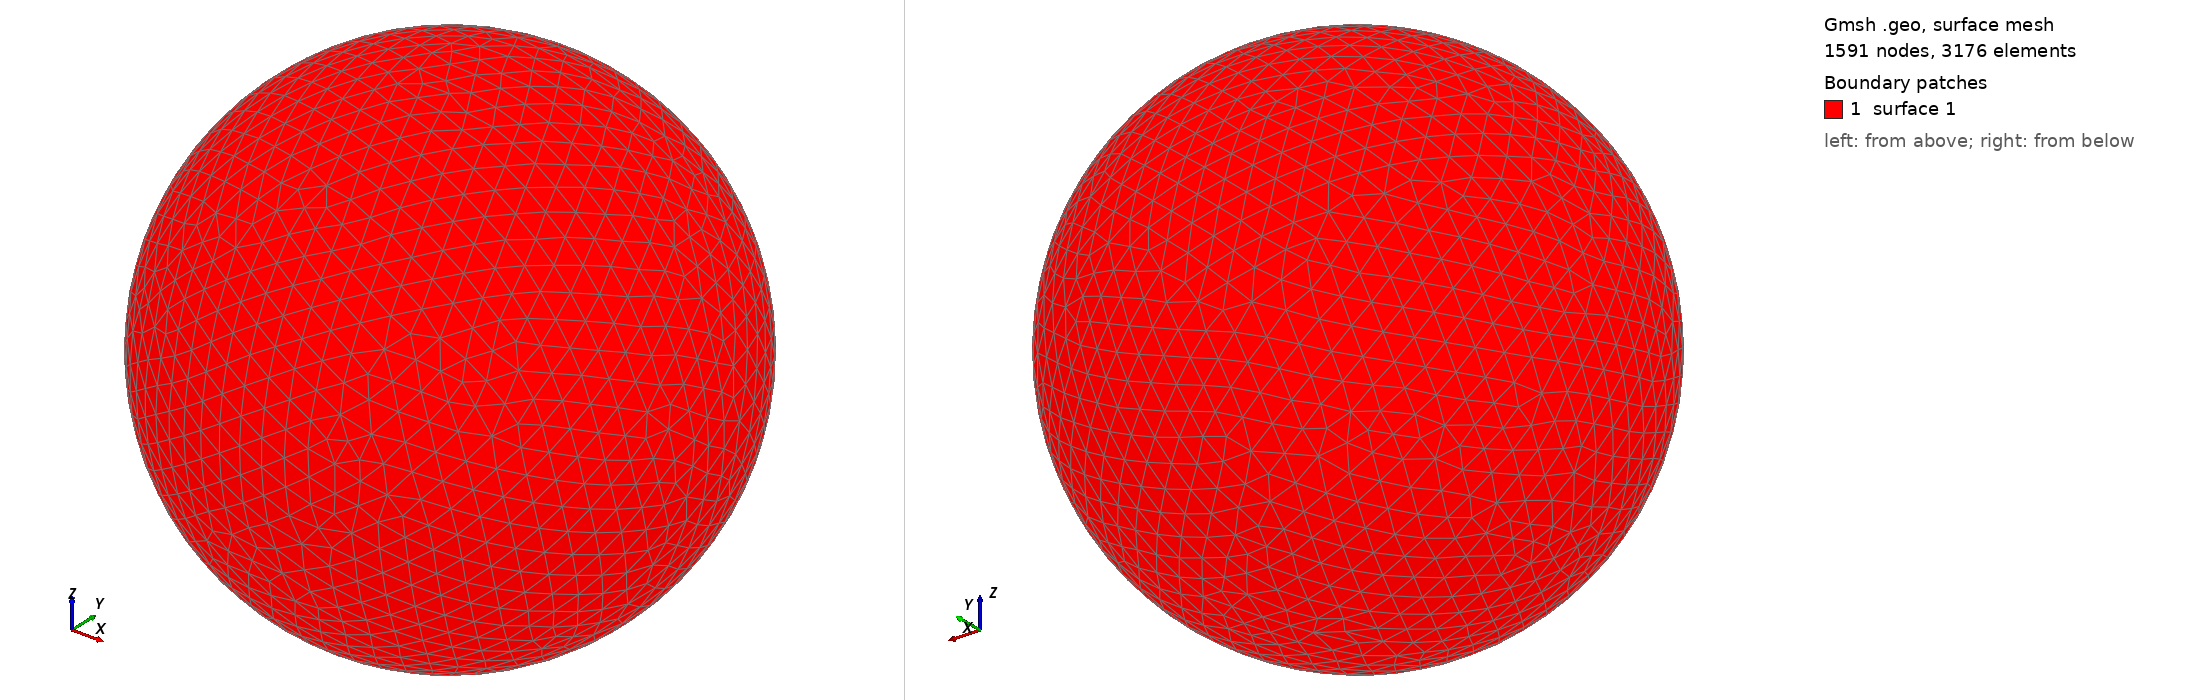

Gmsh geometry script, surface-meshed: 1591 nodes, 3176 surface elements. Boundary patches (legend numbers): 1 surface 1. Left view from above one corner, right view from below the opposite corner. The script declares no physical surfaces, so the legend lists its geometric surfaces. The drawing asked Gmsh for element sizes between 1% and 20% of the model's largest extent; the script's own settings can give other sizes.

=== shot0695.geo (drawn) ===
SetFactory("OpenCASCADE");
Point(1) = {0,0,0,0};
Sphere(1) = {0,0,0,0.00724600};
MeshSize{ PointsOf{ Surface{:}; } } = 0.000724600;
Mesh.ElementOrder=1;
Mesh.Format=39;
